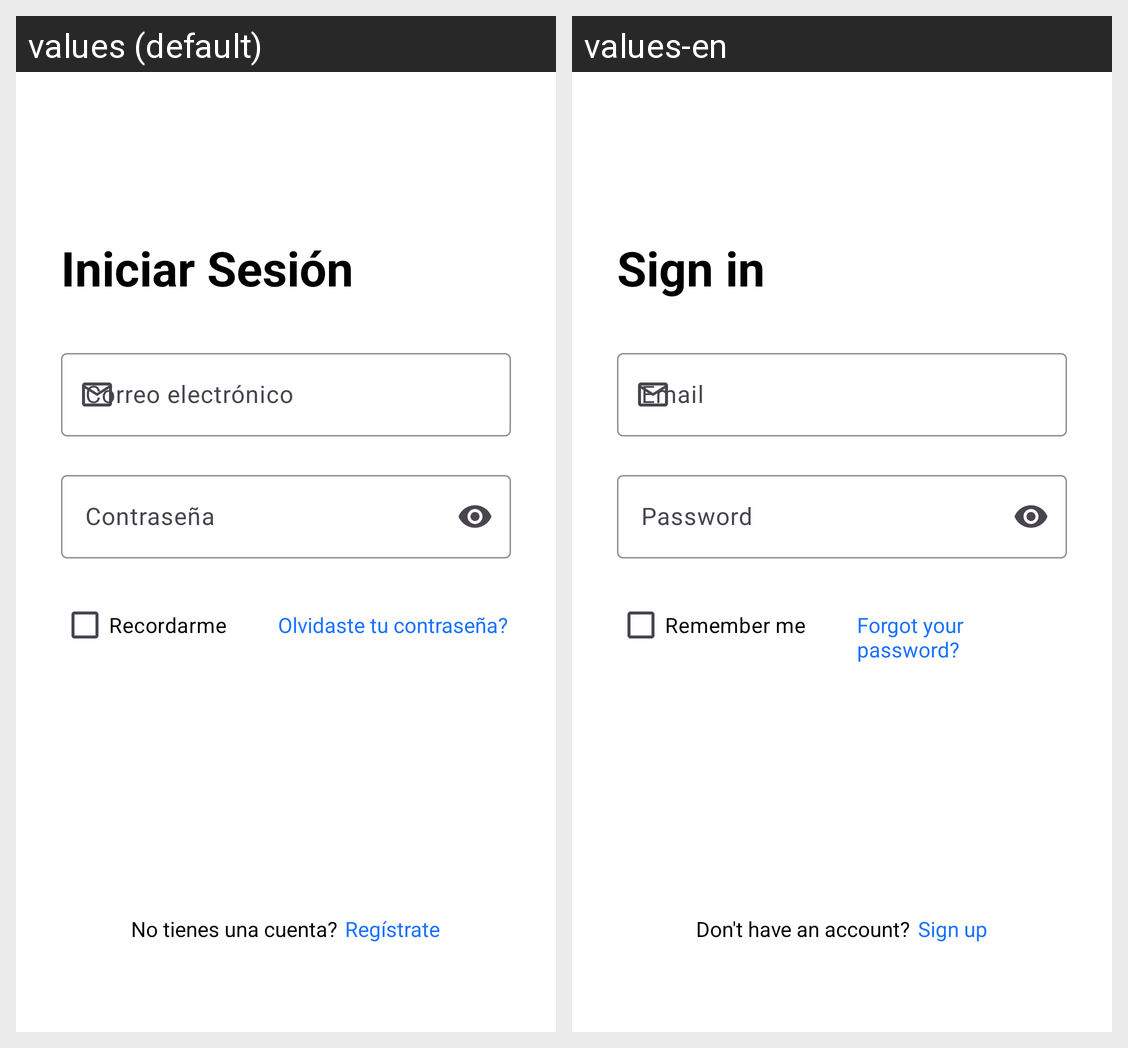

This grid shows one Android layout under two languages. Give, for every string resource on the screen, its name, the default text and each shown locale's text.
Android screen res/layout/activity_login.xml rendered under 2 locales, left to right: values (default), values-en. Device: Nexus 5 (rendered at 1080×1920; each locale shown at half size, 540×960, under a caption strip naming it); theme Base.Theme.ProyectoGymTrack.
Strings drawn on this screen, with the default value and each locale's value (text and hints the layout hard-codes, and strings that could not be matched under every locale, appear in the picture but are not listed):

iniciar_sesion
  values: Iniciar Sesión
  values-en: Sign in

contrasena
  values: Contraseña
  values-en: Password

recordarme
  values: Recordarme
  values-en: Remember me

olvidaste_tu_contrasena
  values: Olvidaste tu contraseña?
  values-en: Forgot your password?

no_tienes_una_cuenta
  values: No tienes una cuenta?
  values-en: Don't have an account?

registrate
  values: Regístrate
  values-en: Sign up
